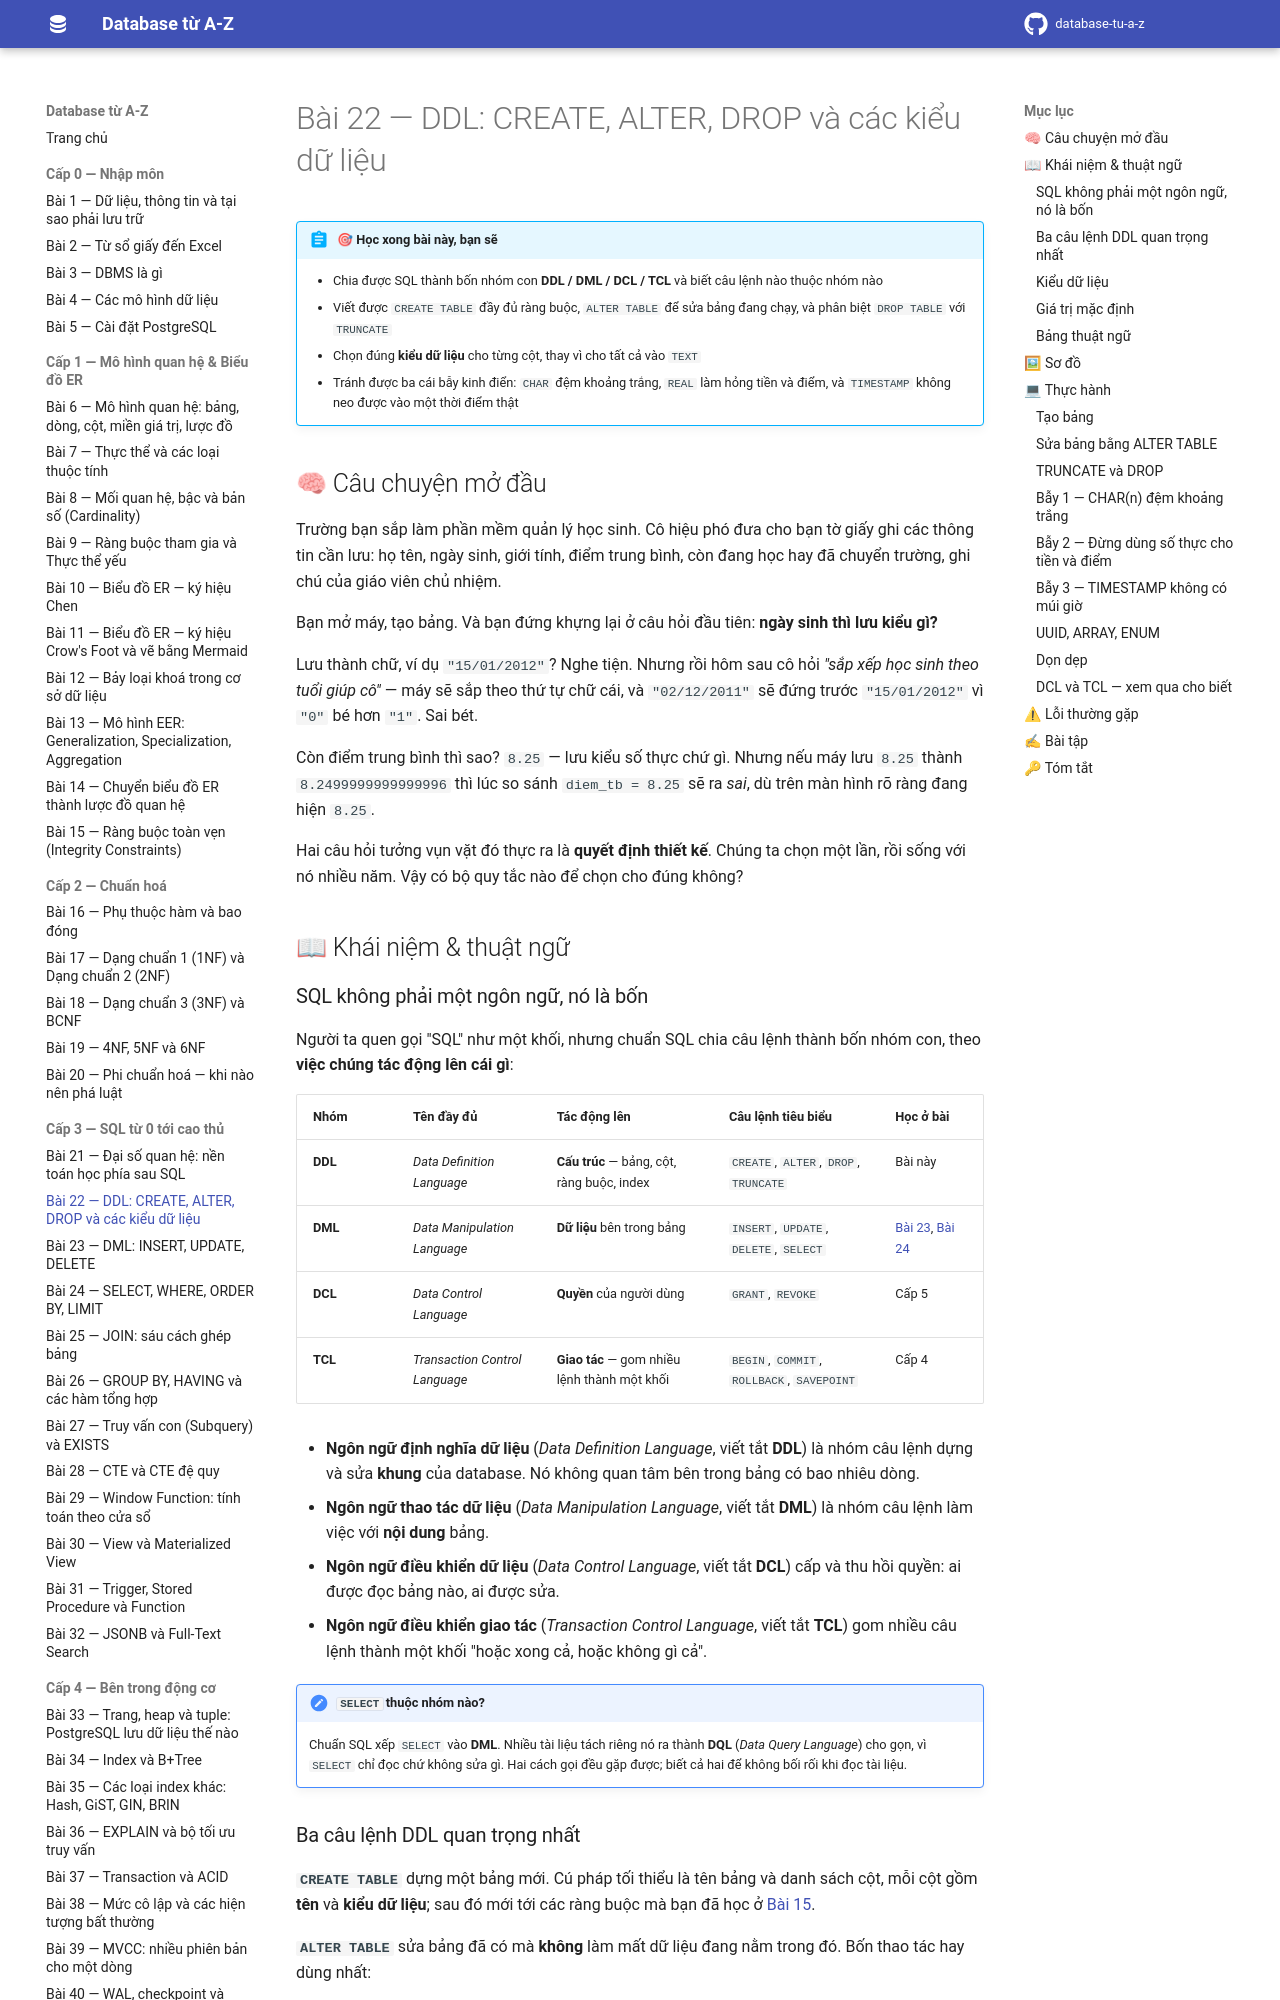

repository: hungnguyen010518/database-tu-a-z · page: cap-3-sql/22-ddl-va-kieu-du-lieu/index.html · generator: mkdocs

# Bài 22 — DDL: CREATE, ALTER, DROP và các kiểu dữ liệu

!!! abstract "🎯 Học xong bài này, bạn sẽ"
    - Chia được SQL thành bốn nhóm con **DDL / DML / DCL / TCL** và biết câu lệnh nào thuộc nhóm nào
    - Viết được `CREATE TABLE` đầy đủ ràng buộc, `ALTER TABLE` để sửa bảng đang chạy, và phân biệt `DROP TABLE` với `TRUNCATE`
    - Chọn đúng **kiểu dữ liệu** cho từng cột, thay vì cho tất cả vào `TEXT`
    - Tránh được ba cái bẫy kinh điển: `CHAR` đệm khoảng trắng, `REAL` làm hỏng tiền và điểm, và `TIMESTAMP` không neo được vào một thời điểm thật

## 🧠 Câu chuyện mở đầu

Trường bạn sắp làm phần mềm quản lý học sinh. Cô hiệu phó đưa cho bạn tờ giấy ghi các thông tin cần lưu: họ tên, ngày sinh, giới tính, điểm trung bình, còn đang học hay đã chuyển trường, ghi chú của giáo viên chủ nhiệm.

Bạn mở máy, tạo bảng. Và bạn đứng khựng lại ở câu hỏi đầu tiên: **ngày sinh thì lưu kiểu gì?**

Lưu thành chữ, ví dụ `"15/01/2012"`? Nghe tiện. Nhưng rồi hôm sau cô hỏi *"sắp xếp học sinh theo tuổi giúp cô"* — máy sẽ sắp theo thứ tự chữ cái, và `"02/12/2011"` sẽ đứng trước `"15/01/2012"` vì `"0"` bé hơn `"1"`. Sai bét.

Còn điểm trung bình thì sao? `8.25` — lưu kiểu số thực chứ gì. Nhưng nếu máy lưu `8.25` thành `8.2499999999999996` thì lúc so sánh `diem_tb = 8.25` sẽ ra *sai*, dù trên màn hình rõ ràng đang hiện `8.25`.

Hai câu hỏi tưởng vụn vặt đó thực ra là **quyết định thiết kế**. Chúng ta chọn một lần, rồi sống với nó nhiều năm. Vậy có bộ quy tắc nào để chọn cho đúng không?

## 📖 Khái niệm & thuật ngữ

### SQL không phải một ngôn ngữ, nó là bốn

Người ta quen gọi "SQL" như một khối, nhưng chuẩn SQL chia câu lệnh thành bốn nhóm con, theo **việc chúng tác động lên cái gì**:

| Nhóm | Tên đầy đủ | Tác động lên | Câu lệnh tiêu biểu | Học ở bài |
|---|---|---|---|---|
| **DDL** | *Data Definition Language* | **Cấu trúc** — bảng, cột, ràng buộc, index | `CREATE`, `ALTER`, `DROP`, `TRUNCATE` | Bài này |
| **DML** | *Data Manipulation Language* | **Dữ liệu** bên trong bảng | `INSERT`, `UPDATE`, `DELETE`, `SELECT` | [Bài 23](23-dml-insert-update-delete.md), [Bài 24](24-select-where-order-by.md) |
| **DCL** | *Data Control Language* | **Quyền** của người dùng | `GRANT`, `REVOKE` | Cấp 5 |
| **TCL** | *Transaction Control Language* | **Giao tác** — gom nhiều lệnh thành một khối | `BEGIN`, `COMMIT`, `ROLLBACK`, `SAVEPOINT` | Cấp 4 |

- **Ngôn ngữ định nghĩa dữ liệu** (*Data Definition Language*, viết tắt **DDL**) là nhóm câu lệnh dựng và sửa **khung** của database. Nó không quan tâm bên trong bảng có bao nhiêu dòng.
- **Ngôn ngữ thao tác dữ liệu** (*Data Manipulation Language*, viết tắt **DML**) là nhóm câu lệnh làm việc với **nội dung** bảng.
- **Ngôn ngữ điều khiển dữ liệu** (*Data Control Language*, viết tắt **DCL**) cấp và thu hồi quyền: ai được đọc bảng nào, ai được sửa.
- **Ngôn ngữ điều khiển giao tác** (*Transaction Control Language*, viết tắt **TCL**) gom nhiều câu lệnh thành một khối "hoặc xong cả, hoặc không gì cả".

!!! note "`SELECT` thuộc nhóm nào?"
    Chuẩn SQL xếp `SELECT` vào **DML**. Nhiều tài liệu tách riêng nó ra thành **DQL** (*Data Query Language*) cho gọn, vì `SELECT` chỉ đọc chứ không sửa gì. Hai cách gọi đều gặp được; biết cả hai để không bối rối khi đọc tài liệu.
